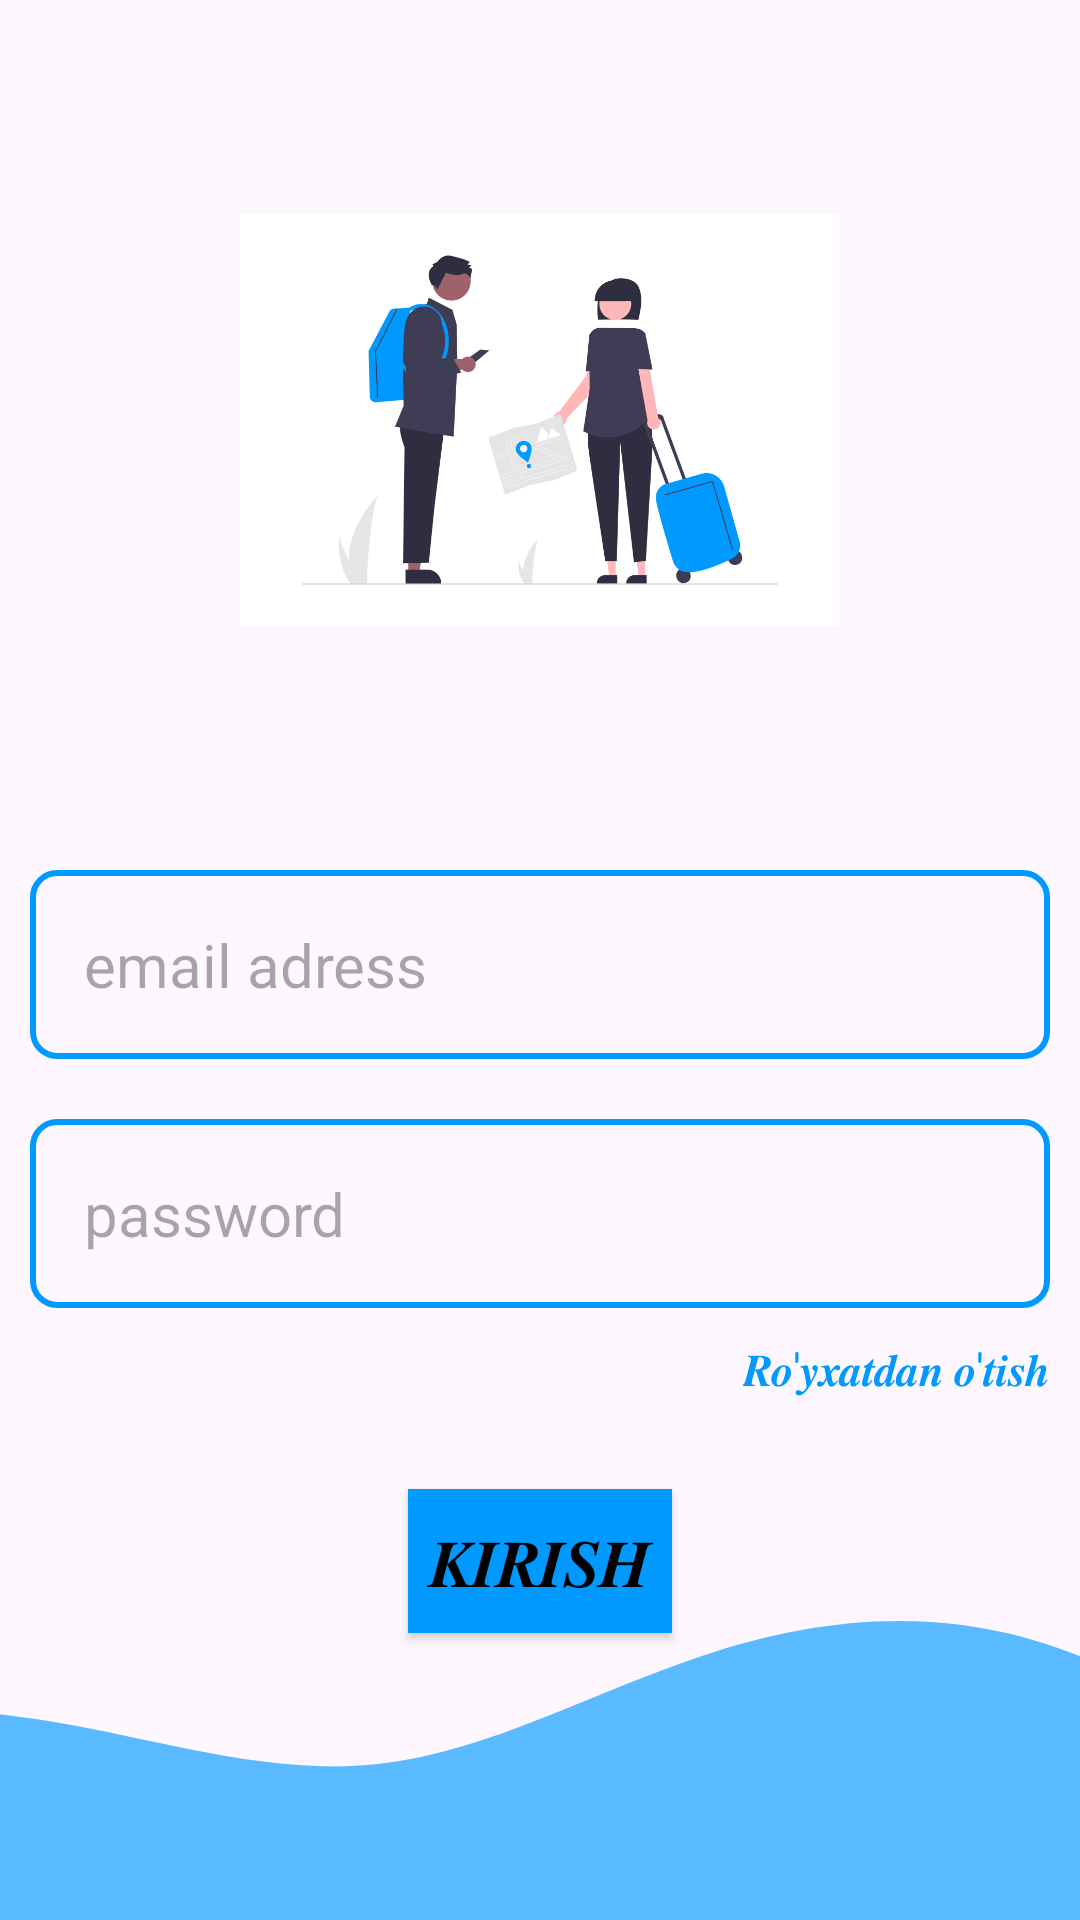

The Android layout XML behind this screen, and the referenced resources:
<!-- AndroidManifest.xml: application theme Theme.MEHMONXONA -->
<!-- res/layout/activity_login.xml -->
<?xml version="1.0" encoding="utf-8"?>
<RelativeLayout xmlns:android="http://schemas.android.com/apk/res/android"
    xmlns:app="http://schemas.android.com/apk/res-auto"
    xmlns:tools="http://schemas.android.com/tools"
    android:layout_width="match_parent"
    android:layout_height="match_parent"
    tools:context=".view.RegistrActivity">

    <ImageView
        android:id="@+id/imageView"
        android:layout_width="200dp"
        android:layout_height="200dp"
        android:layout_marginTop="40dp"
        android:layout_centerHorizontal="true"
        android:src="@drawable/travel"
        app:layout_constraintEnd_toEndOf="parent"
        app:layout_constraintStart_toStartOf="parent"
        app:layout_constraintTop_toTopOf="parent" />

    <EditText
        android:id="@+id/edittext_email"
        android:layout_width="match_parent"
        android:layout_height="wrap_content"
        android:layout_below="@+id/imageView"
        android:layout_marginStart="10dp"
        android:layout_marginTop="50dp"
        android:layout_marginEnd="10dp"
        android:hint="email adress"
        android:padding="18dp"
        android:textSize="20dp"
        android:background="@drawable/background_foredittext"></EditText>

    <EditText
        android:id="@+id/edittext_password"
        android:layout_width="match_parent"
        android:layout_height="wrap_content"
        android:layout_marginStart="10dp"
        android:layout_marginTop="20dp"
        android:layout_marginEnd="10dp"
        android:hint="password"
        android:padding="18dp"
        android:textSize="20dp"
        android:background="@drawable/background_foredittext"
        android:layout_below="@id/edittext_email"
       ></EditText>

    <TextView
        android:id="@+id/textview_gotoregistr"
        android:layout_width="wrap_content"
        android:layout_height="wrap_content"
        android:layout_below="@id/edittext_password"
        android:layout_alignParentEnd="true"
        android:layout_margin="10dp"
        android:textColor="#0099ff"
        android:textSize="15dp"
        android:text="𝑹𝒐'𝒚𝒙𝒂𝒕𝒅𝒂𝒏 𝒐'𝒕𝒊𝒔𝒉"></TextView>
    <ProgressBar
        android:id="@+id/progressbar_login"
        android:layout_width="wrap_content"
        android:layout_height="wrap_content"
        android:visibility="gone"
        android:layout_below="@id/textview_gotoregistr"
        android:layout_centerHorizontal="true"></ProgressBar>


    <androidx.appcompat.widget.AppCompatButton
        android:id="@+id/btn_login"
        android:layout_width="wrap_content"
        android:layout_height="wrap_content"
        android:layout_marginTop="20dp"
        android:background="#0099ff"
        android:layout_centerHorizontal="true"
        android:textColor="@color/black"
        android:text="𝑲𝑰𝑹𝑰𝑺𝑯"
        android:textSize="22dp"
        android:padding="5dp"
        android:enabled="true"
        android:layout_below="@id/progressbar_login"
        ></androidx.appcompat.widget.AppCompatButton>

    <ImageView
        android:id="@+id/imageView2"
        android:layout_width="match_parent"
        android:layout_height="120dp"
        android:scaleType="centerCrop"
        android:layout_alignParentBottom="true"
        android:src="@drawable/wavefloor"
        app:layout_constraintBottom_toBottomOf="parent"
        app:layout_constraintEnd_toEndOf="parent"
        app:layout_constraintStart_toStartOf="parent" />

</RelativeLayout>
<!-- resources referenced by this layout -->
<resources>
  <!-- drawable background_foredittext (drawable) -->
  <?xml version="1.0" encoding="utf-8"?>
  <shape xmlns:android="http://schemas.android.com/apk/res/android"
  
      android:shape="rectangle">
      <stroke android:width="2dp"
          android:color="#0099ff"></stroke>
      <corners android:radius="8dp"></corners>
  
  </shape>
  <!-- drawable travel: png bitmap (drawable, 54714 bytes) -->
  <!-- drawable wavefloor (drawable) -->
  <vector xmlns:android="http://schemas.android.com/apk/res/android"
      android:width="1440dp"
      android:height="320dp"
      android:viewportWidth="1440"
      android:viewportHeight="320">
    <path
        android:pathData="M0,128L48,128C96,128 192,128 288,144C384,160 480,192 576,181.3C672,171 768,117 864,85.3C960,53 1056,43 1152,69.3C1248,96 1344,160 1392,192L1440,224L1440,320L1392,320C1344,320 1248,320 1152,320C1056,320 960,320 864,320C768,320 672,320 576,320C480,320 384,320 288,320C192,320 96,320 48,320L0,320Z"
        android:fillColor="#0099ff"
        android:fillAlpha="0.65"/>
  </vector>
  <style name="Theme.MEHMONXONA" parent="Base.Theme.MEHMONXONA" />
  <style name="Base.Theme.MEHMONXONA" parent="Theme.Material3.DayNight.NoActionBar">
          
          
      </style>
  <!-- not gathered from this repository: default colours our renderer supplied (Android Studio template values) -->
  <color name="black">#FF000000</color>
</resources>
